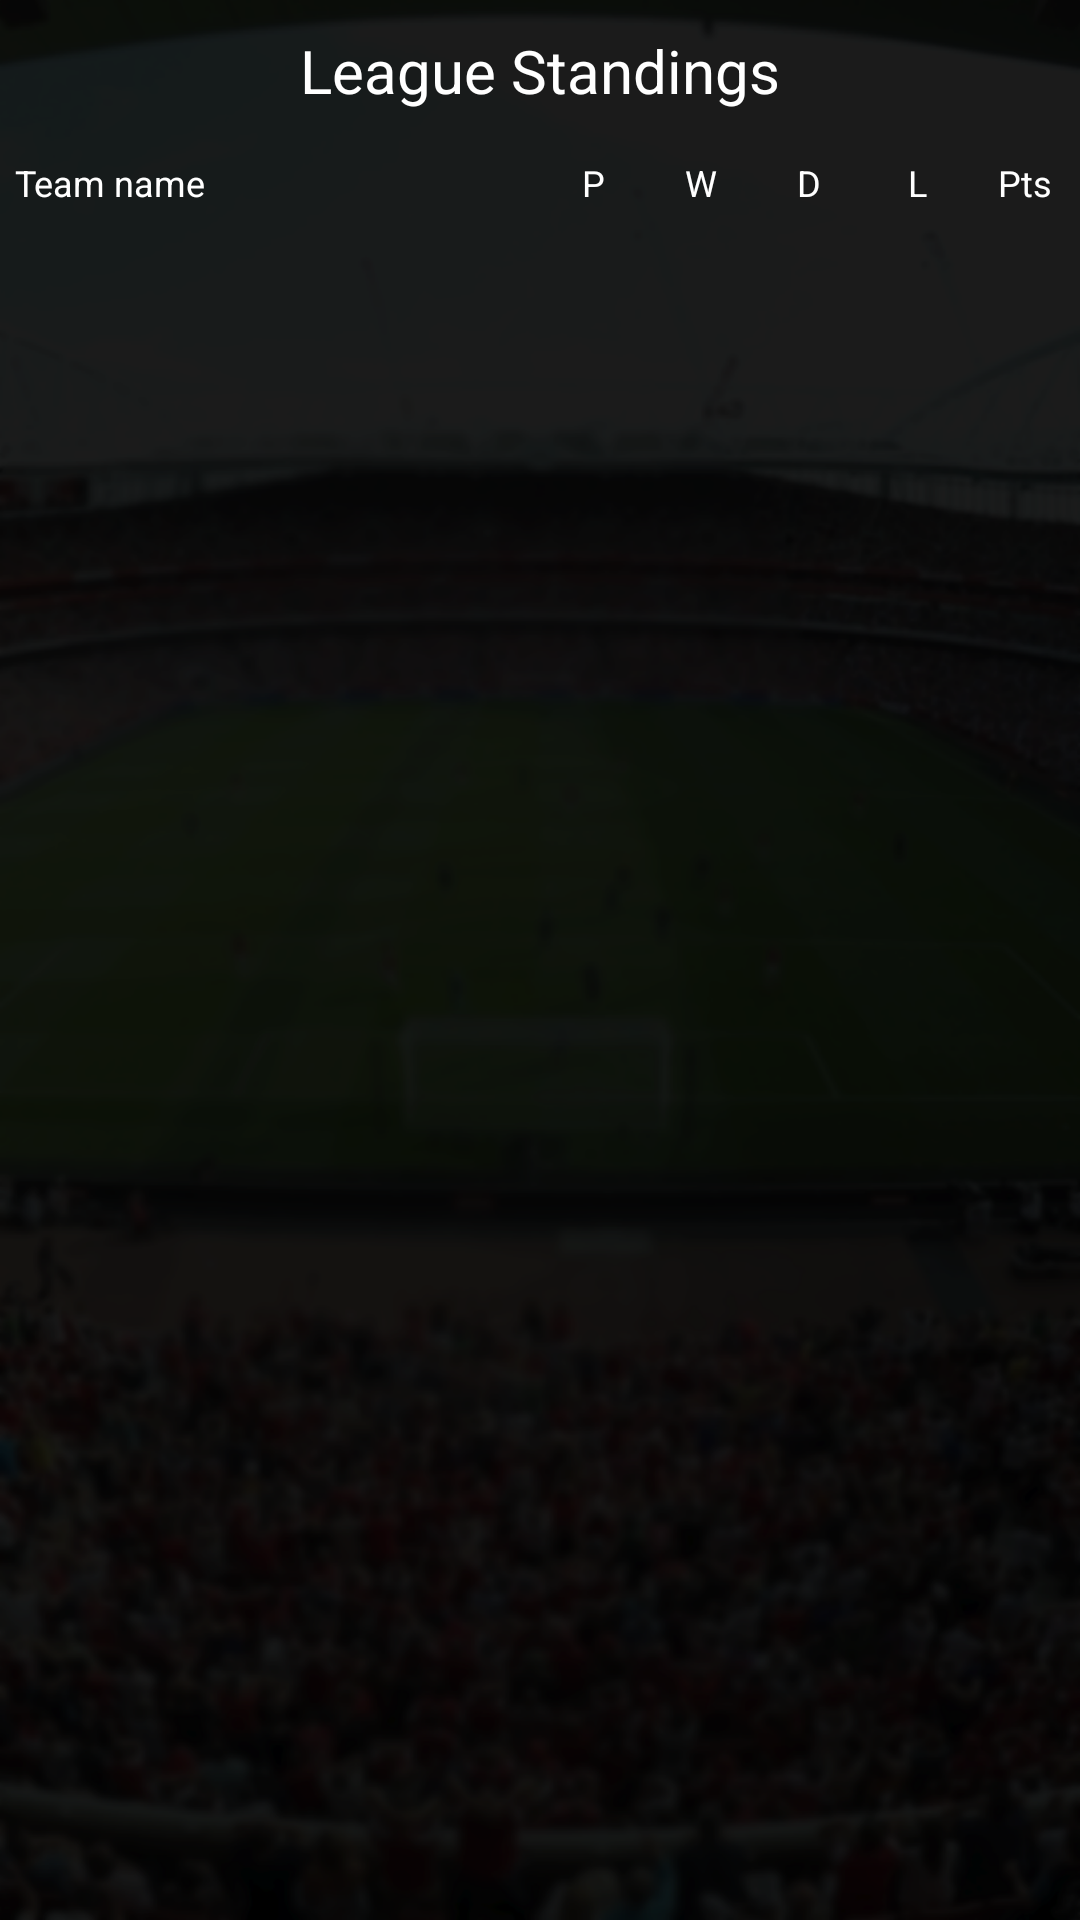

Write the Android layout XML for this screen, with the resource values it uses.
<!-- AndroidManifest.xml: application theme AppTheme.NoActionBar -->
<!-- res/layout/fragment_table_main.xml -->
<?xml version="1.0" encoding="utf-8"?>
<RelativeLayout
    xmlns:android="http://schemas.android.com/apk/res/android"
    xmlns:tools="http://schemas.android.com/tools"
    xmlns:app="http://schemas.android.com/apk/res-auto"
    android:layout_width="match_parent"
    android:layout_height="fill_parent"
    app:layout_behavior="@string/appbar_scrolling_view_behavior"
    tools:context=".activities.FutureMainActivity"
    android:clickable="false">


    <ImageView
        android:layout_width="match_parent"
        android:layout_height="match_parent"
        android:layout_centerInParent="true"
        android:scaleType="centerCrop"
        android:src="@drawable/bg"/>

    <TextView
        android:textColor="@color/whiteText"
        android:layout_width="wrap_content"
        android:layout_height="wrap_content"
        android:text="@string/standings_text"
        android:layout_marginTop="10dp"
        android:id="@+id/standingsTextView"
        android:layout_alignParentTop="true"
        android:layout_centerHorizontal="true"
        android:textSize="20sp" />

    <LinearLayout
        android:layout_width="match_parent"
        android:layout_height="wrap_content"
        android:layout_alignParentRight="false"
        android:layout_alignParentEnd="true"
        android:layout_below="@+id/standingsTextView"
        android:id="@+id/tableHeader"
        android:layout_centerHorizontal="true"
        android:gravity="center">
        <TextView
            android:id="@+id/tableName"
            android:layout_width="0dip"
            android:layout_weight="0.5"
            android:layout_height="wrap_content"
            android:textSize="@dimen/standings_text"
            android:gravity="left"
            android:textColor="#ffffff"
            android:text="Team name"
            android:paddingStart="5dp" />

        <TextView
            android:id="@+id/tablePlayed"
            android:layout_width="0dip"
            android:layout_weight="0.1"
            android:layout_height="wrap_content"
            android:textSize="@dimen/standings_text"
            android:textColor="#ffffff"
            android:minHeight="?android:attr/listPreferredItemHeightSmall"
            android:layout_centerHorizontal="true"
            android:text="P"
            android:gravity="center" />

        <TextView
            android:id="@+id/tableWins"
            android:layout_width="0dip"
            android:layout_weight="0.1"
            android:layout_height="wrap_content"
            android:textSize="@dimen/standings_text"
            android:textColor="#ffffff"
            android:minHeight="?android:attr/listPreferredItemHeightSmall"
            android:layout_centerHorizontal="true"
            android:text="W"
            android:gravity="center" />

        <TextView
            android:id="@+id/tableDraws"
            android:layout_width="0dip"
            android:layout_weight="0.1"
            android:layout_height="wrap_content"
            android:textSize="@dimen/standings_text"
            android:textColor="#ffffff"
            android:minHeight="?android:attr/listPreferredItemHeightSmall"
            android:layout_centerHorizontal="true"
            android:text="D"
            android:gravity="center" />

        <TextView
            android:id="@+id/tableLosses"
            android:layout_width="0dip"
            android:layout_weight="0.1"
            android:layout_height="wrap_content"
            android:textSize="@dimen/standings_text"
            android:textColor="#ffffff"
            android:minHeight="?android:attr/listPreferredItemHeightSmall"
            android:layout_centerHorizontal="true"
            android:text="L"
            android:gravity="center" />

        <TextView
            android:id="@+id/tablePoints"
            android:layout_width="0dip"
            android:layout_weight="0.1"
            android:layout_height="wrap_content"
            android:textSize="@dimen/standings_text"
            android:textColor="#ffffff"
            android:minHeight="?android:attr/listPreferredItemHeightSmall"
            android:layout_centerHorizontal="true"
            android:text="Pts"
            android:gravity="center" />

    </LinearLayout>

    <ListView
        android:layout_width="wrap_content"
        android:layout_height="wrap_content"
        android:layout_marginBottom="45dp"
        android:id="@+id/listView4"
        android:layout_centerHorizontal="true"
        android:cacheColorHint="#ffffff"
        style="@style/CodeFont"
        android:layout_below="@+id/tableHeader"/>

</RelativeLayout>
<!-- resources referenced by this layout -->
<resources>
  <color name="whiteText">#ffffff</color>
  <dimen name="standings_text">12sp</dimen>
  <string name="standings_text">League Standings</string>
  <style name="CodeFont" parent="@android:style/TextAppearance.Medium">
          <item name="android:textColor">#ffffff</item>
      </style>
  <style name="AppTheme.NoActionBar">
          <item name="windowActionBar">false</item>
          <item name="windowNoTitle">true</item>
      </style>
</resources>
